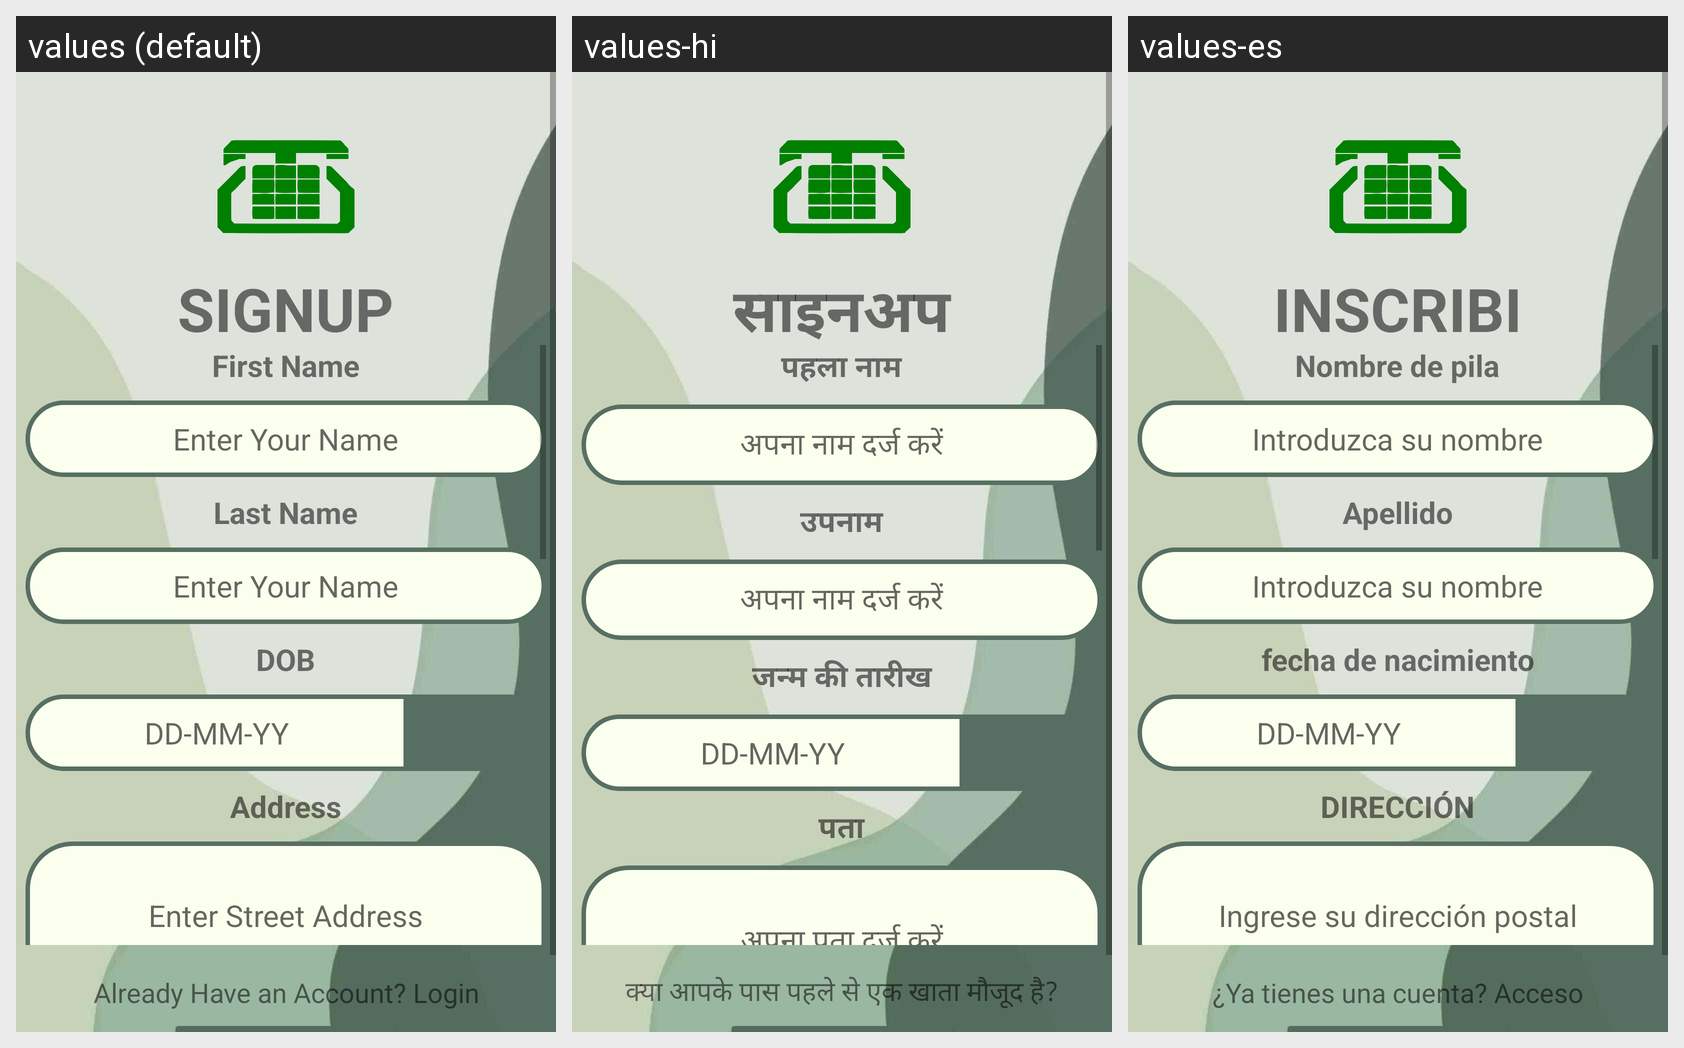

This grid shows one Android layout under several languages. Give, for every string resource on the screen, its name, the default text and each shown locale's text.
Android screen res/layout/activity_signup.xml rendered under 3 locales, left to right: values (default), values-hi, values-es. Device: Nexus 5 (rendered at 1080×1920; each locale shown at half size, 540×960, under a caption strip naming it); theme Theme.FaultVerse.
Strings drawn on this screen, with the default value and each locale's value (text and hints the layout hard-codes, and strings that could not be matched under every locale, appear in the picture but are not listed):

signup
  values: SIGNUP
  values-hi: साइनअप
  values-es: INSCRIBIRSE

first_name
  values: First Name
  values-hi: पहला नाम
  values-es: Nombre de pila

enter_your_name
  values: Enter Your Name
  values-hi: अपना नाम दर्ज करें
  values-es: Introduzca su nombre

last_name
  values: Last Name
  values-hi: उपनाम
  values-es: Apellido

dob
  values: DOB
  values-hi: जन्म की तारीख
  values-es: fecha de nacimiento

date_birth
  values: DD-MM-YY
  values-hi: DD-MM-YY  [not translated; the default value is used]
  values-es: DD-MM-YY  [not translated; the default value is used]

address
  values: Address
  values-hi: पता
  values-es: DIRECCIÓN

enter_street_address
  values: Enter Street Address
  values-hi: अपना पता दर्ज करें
  values-es: Ingrese su dirección postal

already_have_an_account_login
  values: Already Have an Account? Login
  values-hi: क्या आपके पास पहले से एक खाता मौजूद है?
  values-es: ¿Ya tienes una cuenta? Acceso
